Run: headless pygame with SDL's dummy video driver; simulated clock (each Clock.tick advances the game by its frame time, no real sleeping); random seed 0; keys injected as events and as key.get_pressed() state; mouse plan: one left click at the window centre at the start of phase 2, then a move to the lower-right quarter at the start of phase 3.
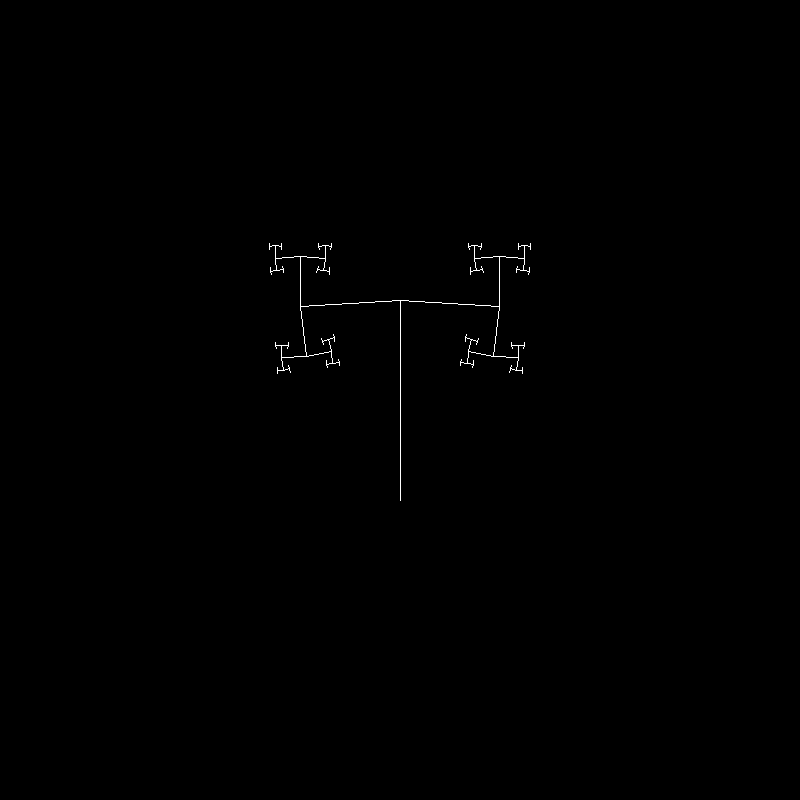
Frame 1 of 4 · flips 1–60 · no input
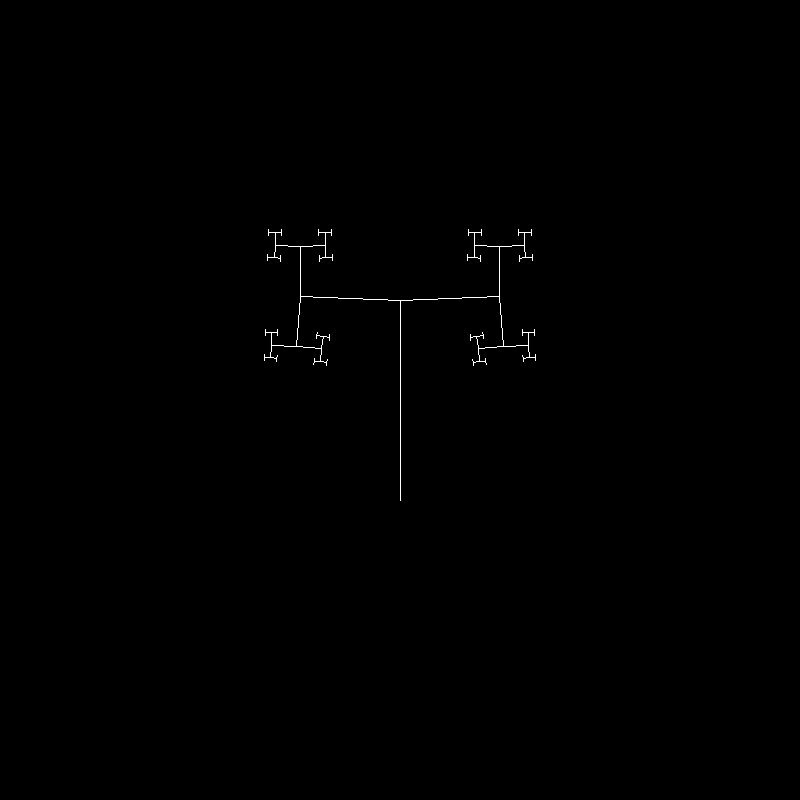
Frame 2 of 4 · flips 61–180 · clicked the window centre · tapped SPACE, RETURN · held RIGHT (→), D
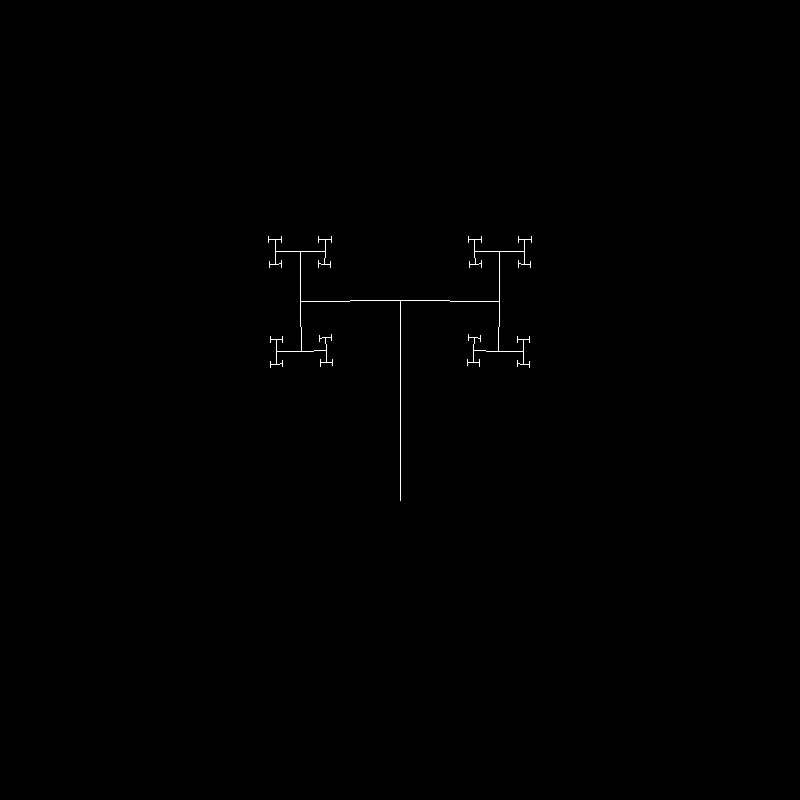
Frame 3 of 4 · flips 181–300 · moved the mouse to the lower-right quarter · held DOWN (↓), S
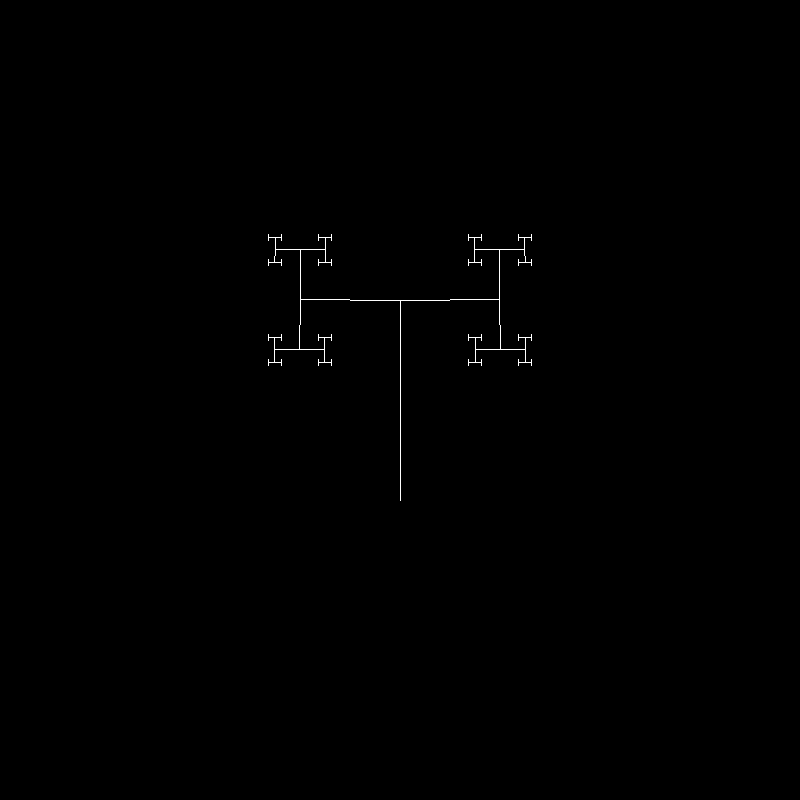
Frame 4 of 4 · flips 301–420 · held LEFT (←), A, UP (↑), W

The pygame program that drew these frames:

'''
Required code cleanup and decent variable naming
Author: Sorseg, Demoth
'''
import pygame
import sys
import math

def rotate(vector, center, angle):
    '''todo rotation around center'''
    r = (vector[0] - center[0], vector[1] - center[1])
    x = r[0] * math.cos(angle) - r[1] * math.sin(angle)
    y = r[0] * math.sin(angle) + r[1] * math.cos(angle)
    r = (x + center[0], y + center[1])
    return r

def drawSerpinskiCarpet(window, pos, size, n):
    ''' Recursive algorythm, parameters are pretty self explanatory '''
    if n > 0:
        size /= 3
        rect = pygame.Rect(pos[0] - size / 2, pos[1] - size / 2, size, size)
        coolColour = (pos[0] * size % 255, pos[1] * size % 255, pos[1] * pos[0] % 255)
        pygame.draw.rect(window, coolColour, rect)
        drawSerpinskiCarpet(window, (pos[0] + size, pos[1] + size), size, n - 1)
        drawSerpinskiCarpet(window, (pos[0] + size, pos[1] - size), size, n - 1)
        drawSerpinskiCarpet(window, (pos[0] + size, pos[1]), size, n - 1)
        drawSerpinskiCarpet(window, (pos[0] - size, pos[1] + size), size, n - 1)
        drawSerpinskiCarpet(window, (pos[0] - size, pos[1] - size), size, n - 1)
        drawSerpinskiCarpet(window, (pos[0] - size, pos[1]), size, n - 1)
        drawSerpinskiCarpet(window, (pos[0] , pos[1] + size), size, n - 1)
        drawSerpinskiCarpet(window, (pos[0] , pos[1] - size), size, n - 1)

def drawLevyFractal(window, a, b, n, angle=90):
    
    if n == 0:
        pygame.draw.line(window, foreground, a, b)
    else:
        center = ((a[0] + b[0]) / 2.0, (a[1] + b[1]) / 2.0)
        c = rotate(a, center, angle)
        drawLevyFractal(window, c, b, n - 1, angle)
        drawLevyFractal(window, a, c, n - 1, angle)
        
def drawPythagorasTree(window, a, b, n, angle):     
    if n == 0:
        pygame.draw.line(window, foreground, a, b)
    else:
        r = ((b[0] - a[0])  + (a[0] + b[0]) / 2.0, (b[1] - a[1])  + (a[1] + b[1]) / 2.0)
        c1 = rotate(r, b, angle)
        c2 = rotate(r, b, -angle)
        pygame.draw.line(window, foreground, a, b)
        drawPythagorasTree(window, b, c1, n - 1, angle)
        drawPythagorasTree(window, b, c2, n - 1, angle)

def drawWindedPythagorasTree(window, a, b, n, angle):
    ''' TODO WINDED PYTHAGORAS TREEE '''     
    if n == 0:
        pygame.draw.line(window, foreground, a, b)
    else:
        r = ((b[0] - a[0])  + (a[0] + b[0]) / 2.0, (b[1] - a[1])  + (a[1] + b[1]) / 2.0)
        c1 = rotate(r, b, angle)
        c2 = rotate(r, b, -angle)
        pygame.draw.line(window, foreground, a, b)
        drawPythagorasTree(window, b, c1, n - 1, angle)
        drawPythagorasTree(window, b, c2, n - 1, angle)    

def update(coord,center,vel,k):
    '''
    Hooke's Law
    '''
    vel += -k*(coord - center)
    vel /= 1.01
    coord += vel
    return coord,vel        
    
if __name__ == '__main__':
    pygame.init()
    # create the screen
    width = 800
    height = 800
    centerX = width / 2
    centerY = height / 2
    window = pygame.display.set_mode((width, height))
    # some colours  
    foreground = (255, 255, 255)
    background = (0,0,0)
    # mouse capture
    mousePos = (0,0)
    # FUCK! cannot find proper name for this
    savedX = 0
    # we want this to happen once
    needToSetMouse = False
    # mathematical part
    # size
    size = 100 
    # balance point
    x0 = math.pi/2.0
    # velocity
    v = 0;
    # the coordinate (angle)
    x = 1.0
    # some sort of frequency
    k = 0.001
    while True:
        window.fill(background)
        # recalculate
        # if mouse is not pressed - simply recalculate
        # else - use mouse position to set new coordinate value 
        if not pygame.mouse.get_pressed()[0]:
            x,v = update(x,x0,v,k)
            needToSetMouse = True
        else:
            if needToSetMouse:
                mousePos = pygame.mouse.get_pos()
                savedX = x
                needToSetMouse = False
            else:
                x = ((pygame.mouse.get_pos()[0] - mousePos[0]))/100.0 + savedX             
            v = 0.0
            
        #redraw
        #drawLevyFractal(window, (centerX - size, centerY), (centerX + size, centerY), 6, x)
        #drawPythagorasTree(window, (centerX, centerY + size), (centerX, centerY - size), 6, x)
        drawWindedPythagorasTree(window, (centerX, centerY + size), (centerX, centerY - size), 6, x)
        pygame.display.flip()
        
        for event in pygame.event.get(): 
            if event == pygame.QUIT or pygame.key.get_pressed()[pygame.K_ESCAPE]:
                sys.exit(0)
